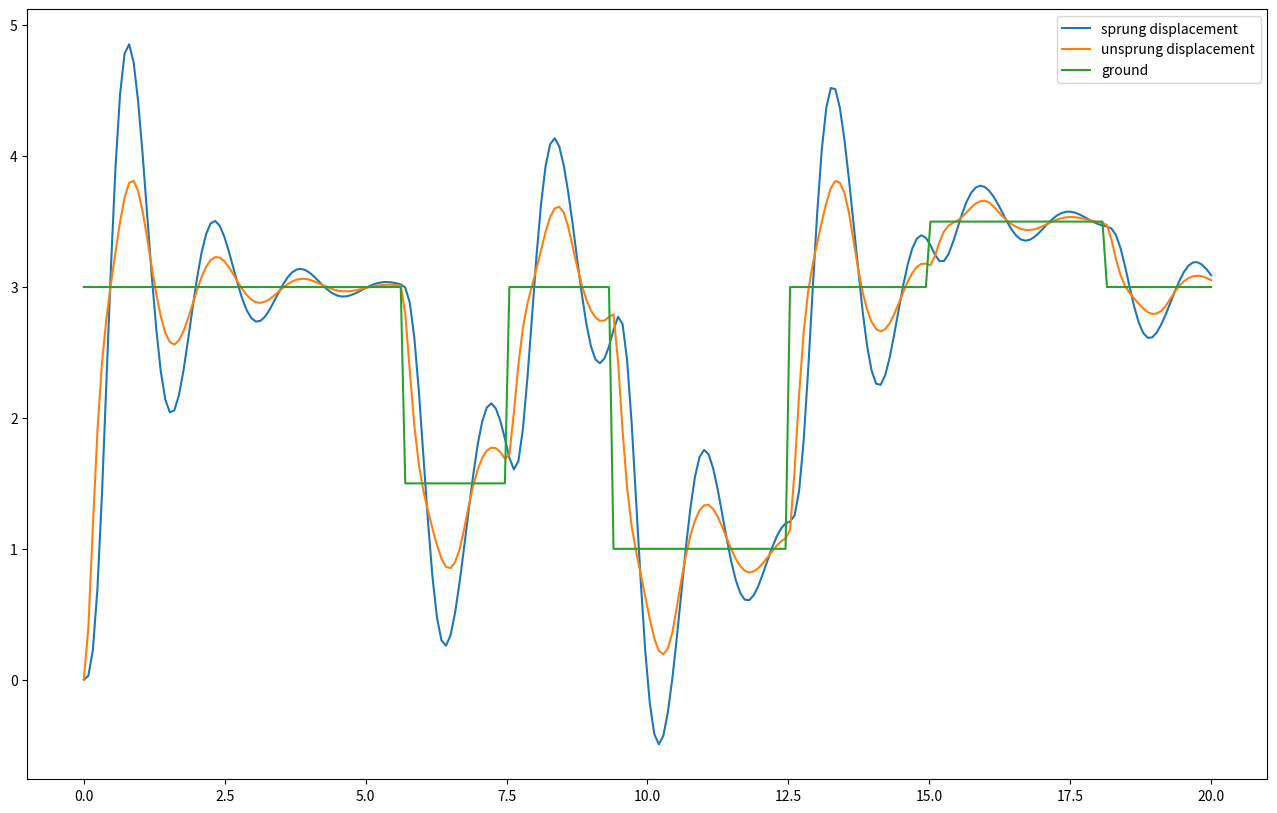

The matplotlib source for this figure: (Note: this script raises an exception after producing the figure.)
import matplotlib.pyplot as plt
import matplotlib as mp
import matplotlib.patches as patches
import matplotlib.animation as animation
import numpy as np
from scipy.integrate import odeint

def surf(t): 
    v = 80
    if v*t > 450 and v*t < 600:
        return 1.5
    elif v*t > 750 and v*t < 1000:
        return 1
    elif v*t > 1200 and v*t < 1450:
        return 3.5
    else:
        return 3 #4

class QuarterSuspensionModel():

    def __init__(self, g = 9.81,  m1 = 1500, m2 = 50, b1 = 3000, b2 = 10000, 
            k1 = 50000, k2 = 80000):
        """
        Args:
            g       gravitational constant [m/s^2]
            m1      mass of sprung mass (car) [kg]
            m2      mass of unsprung mass (tire) [kg] 
            k1      stiffness car - tire [N.s/m]
            k2      stiffness tire - ground [N.s/m]
            b1      damping car - tire [(kg s^2)/m]
            b2      damping tire - ground [(kg s^2)/m]
        """

        self.g = g
        self.m1 = m1
        self.m2 = m2
        self.k1 = k1
        self.k2 = k2
        self.b1 = b1
        self.b2 = b2

        self.image_folder = './img'
        self.file_name = 'quarter_car_suspension_simulation'


    def dynamic_model(self, states, t, m1, m2, k1, k2, b1, b2):
        """
        Function with ODEs, used by odeint.

        Args
            states      4-tuple of all variables
                            x[0] vertical pos. of sprung mass
                            x[1] vertical vel. of sprung mass
                            x[2] vertical pos. of unsprung mass
                            x[3] vertical vel. of unsprung mass
            t           time
            m1          mass of sprung
            m2          mass of unsprung
            k1          spring constant 1
            k2          spring constant 2
            b1          damping constant 1
            b2          damping constant 2
        """
        x1 = states[0] 
        v1 = states[1] 
        x2 = states[2] 
        v2 = states[3] 
        
        # change of vertical position of sprung is its vertical velocity
        dx1dt = v1
        # force of spring and damper
        dv1dt = (- k1 * (x1 - x2) - b1 * (v1 - v2)) / m1  
        # change of vertical position of unsprung is its vertical velocity
        dx2dt = v2
        # force of spring and damper between sprung and unsprung and force of spring and damper of unsprung to ground
        dv2dt = (k1 * (x1 - x2) + b1 * (v1 - v2) - k2 * (x2 - surf(t)) - b2 * (v2 - (surf(t)-surf(t-1))))/m1

        return [dx1dt, dv1dt, dx2dt, dv2dt]


    def run_simulation(self, nr_seconds = 20):
        """
        Args
            t           time of simulation in seconds
            nr_seconds  amount of time to run simulation in seconds

        Returns
            sol         solution of ODE, row is time and col is states
        """
        # states with the following states:
        #   states[0] displacement of sprung mass
        #   states[1] velocity of sprung mass
        #   states[2] displacement of unsprung mass
        #   states[3] velocity of unsprung mass
        states = [0, 0, 0, 0]

        # generate time steps in milliseconds
        self.t = np.linspace(0, nr_seconds, 250)

        # solve differential equaiton / run simulation
        self.sol = odeint(self.dynamic_model, states, self.t, args=(self.m1, self.m2, self.k1, self.k2, self.b1, self.b2))

        return self.sol


    def static_plot(self):
        """
        Constructs a static plot of the displacement of sprung
        and unsprung mass combined with dispalying the profile of the road.
        """
        # TODO 
        surface = [surf(ts) for ts in self.t] 
        
        plt.figure(figsize=(16,10))
        plt.plot(self.t, self.sol[:,0], label = "sprung displacement")
        plt.plot(self.t, self.sol[:,2], label = "unsprung displacement")
        plt.plot(self.t, surface, label = "ground")
        plt.legend()

        plt.savefig(self.image_folder + '/' + self.file_name + '.png')

        plt.show()

    def animation(self, unsprung_width = 2.0, unsprung_height = 1.0, sprung_width = 3.0, sprung_height = 1.5):
        """
        Creates animation of simulation.

        Args
            unsprung_width      width of unsprung in animation
            unsprung_height     height of unsprung in animation
            sprung_width        width of prung in animation
            sprung_height       height of sprung in animation
        """

        # TODO 
        surface = [surf(ts) for ts in self.t] 
        
        fig = plt.figure(figsize=(16, 10), facecolor='w')
        ax = fig.add_subplot(1, 1, 1)
        plt.rcParams['font.size'] = 15
        ax.plot(self.t, surface, color='k', lw=2)

        draw_objects = []
        for i, ts in enumerate(self.t):
            #TODO add springs and dampeners
            # text of time
            tm = ax.text(ts, 0, 'time = {:06.3f}ms'.format(ts))
            # blak point touching the grond
            point = ax.add_artist(plt.Circle((ts, surface[i]), 0.2, color='black'))
            # unsprung
            unsprung = ax.add_patch(patches.Rectangle((ts - unsprung_width/2, self.sol[i,2] + 2 - unsprung_height/2), 
                width = unsprung_width, height = unsprung_height, linewidth = 2, edgecolor = 'black', facecolor = 'blue'))
            unsprung_txt = ax.text(ts, self.sol[i,2] + 2, "$m2$")
            # sprung
            sprung = ax.add_patch(patches.Rectangle((ts - sprung_width/2, self.sol[i,0] + 2 + unsprung_height + 2 - sprung_height/2), 
                width = sprung_width, height = sprung_height, linewidth = 2, edgecolor = 'black', facecolor = 'blue'))
            sprung_txt = ax.text(ts, self.sol[i,0] + 2 + unsprung_height + 2,"$m1$")

            draw_objects.append([tm, point, unsprung, sprung, unsprung_txt, sprung_txt])

        ax.set_ylim([0, 10])
        ax.set_xlim([-1, 1+ts])
        ax.set_aspect('equal', 'datalim')
        ax.grid()

        ani = animation.ArtistAnimation(fig, draw_objects, interval=1)

        #saving animation
        Writer = animation.writers['ffmpeg']
        writer = Writer(fps=1, metadata=dict(artist='Devrim Celik'), bitrate=1800)

        ani.save(self.image_folder + '/' + self.file_name + '.mp4', writer='writer')

        plt.show()
if __name__=="__main__":
    qsm = QuarterSuspensionModel()
    qsm.run_simulation()
    qsm.static_plot()
    qsm.animation()

